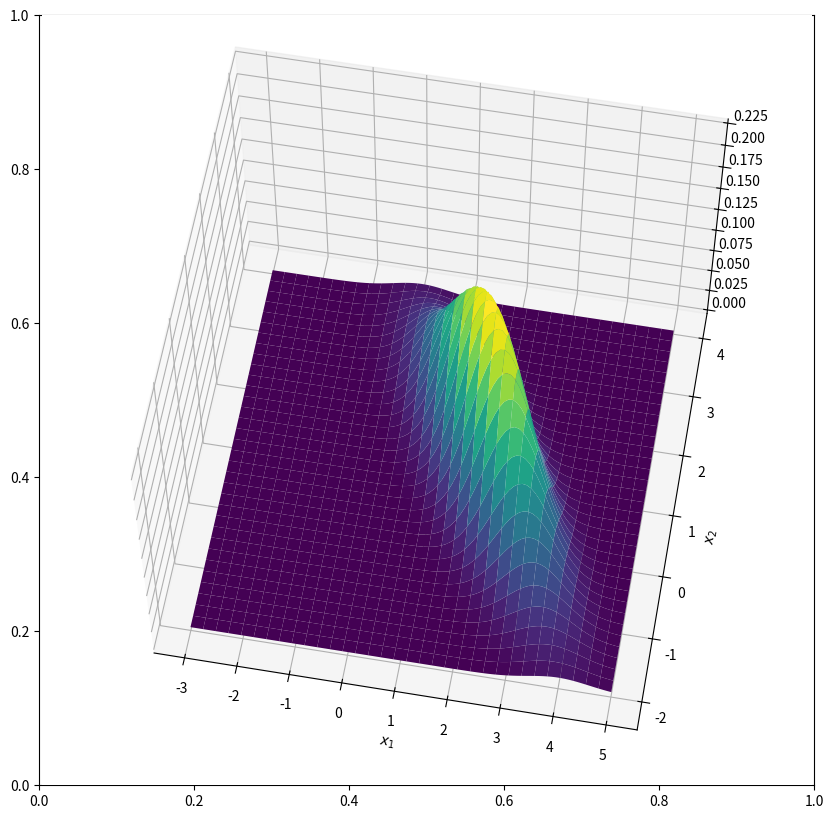
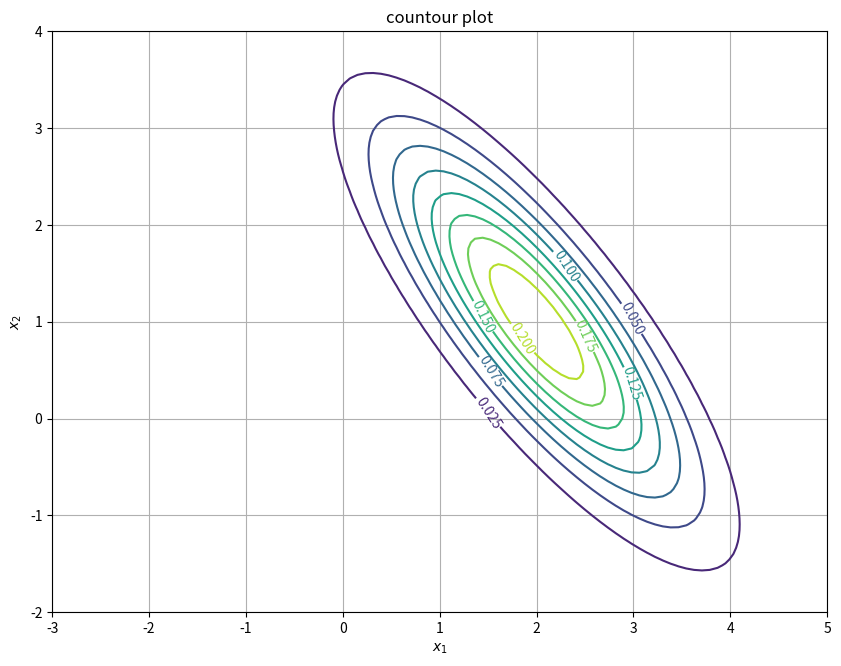

Generate these figures, in order, with matplotlib:
import numpy as np
import matplotlib.pyplot as plt
from matplotlib import cm
from scipy.stats import multivariate_normal

def gaussian2D(X1,X2,mu,sigma):
    tensor = np.empty(np.shape(X1) + (2,)) #creates an 100x100x2 tensor for X1 and X2
    tensor[:, :, 0] = X1
    tensor[:, :, 1] = X2
    d = np.shape(mu)[0] #2 dimensional gaussian PDF
    denPart = 1 / np.sqrt(((2 * np.pi) ** d) * (np.linalg.det(sigma)))
    sigmaInv = np.linalg.inv(sigma)
    subtract = tensor - mu

    #bracketPart = np.einsum('ijk,kl->ijl', subtract, sigmaInv)
    #bracketPart = np.einsum('ijk,ijk->ij', bracketPart, subtract)

    bracketMult1 = np.zeros_like(tensor)
    for i in range(0, np.shape(X1)[0]):
        for j in range(0, np.shape(X1)[1]):
            bracketMult1[i, j, :] = subtract[i][j, :] @ sigmaInv

    bracketMult2 = np.zeros((np.shape(X1)[0], np.shape(X1)[1]))
    for i in range(0, np.shape(X1)[0]):
        for j in range(0, np.shape(X1)[1]):
            bracketMult2[i, j] = bracketMult1[i][j, :] @ subtract[i][j, :]

    expPart = np.exp(-0.5 * bracketMult2)
    vecP = denPart * expPart

    return vecP

# Our 2-dimensional distribution will be over variables X1 and X2
N = 100
x1 = np.linspace(-3, 5, N)
x2 = np.linspace(-2, 4, N)
X1, X2 = np.meshgrid(x1, x2)

# Mean vector and covariance matrix
mu = np.array([2, 1])
Sigma = np.array([[1, -1], [-1, 1.5]])

Z = gaussian2D(X1,X2,mu,Sigma)

#--------Checking the operation-------
pos = np.empty(X1.shape + (2,))
pos[:, :, 0] = X1
pos[:, :, 1] = X2
rv = multivariate_normal(mu, Sigma)
pd = rv.pdf(pos)
#-------------------------------------

# plot using subplots
fig, ax = plt.subplots(figsize=(10,10))
ax = plt.axes(projection='3d')

ax.plot_surface(X1, X2, Z, rstride=3, cstride=3, cmap=cm.viridis)
ax.view_init(60,-80)
ax.set_xlabel(r'$x_1$')
ax.set_ylabel(r'$x_2$')
plt.show()

fig, ax = plt.subplots(figsize=(10,10))
cs = ax.contour(X1, X2, Z, 10)
ax.clabel(cs, inline=True, fontsize=10)
ax.set_aspect('equal')
ax.set_title('countour plot')
ax.set_xlabel(r'$x_1$')
ax.set_ylabel(r'$x_2$')
plt.grid()
plt.show()


